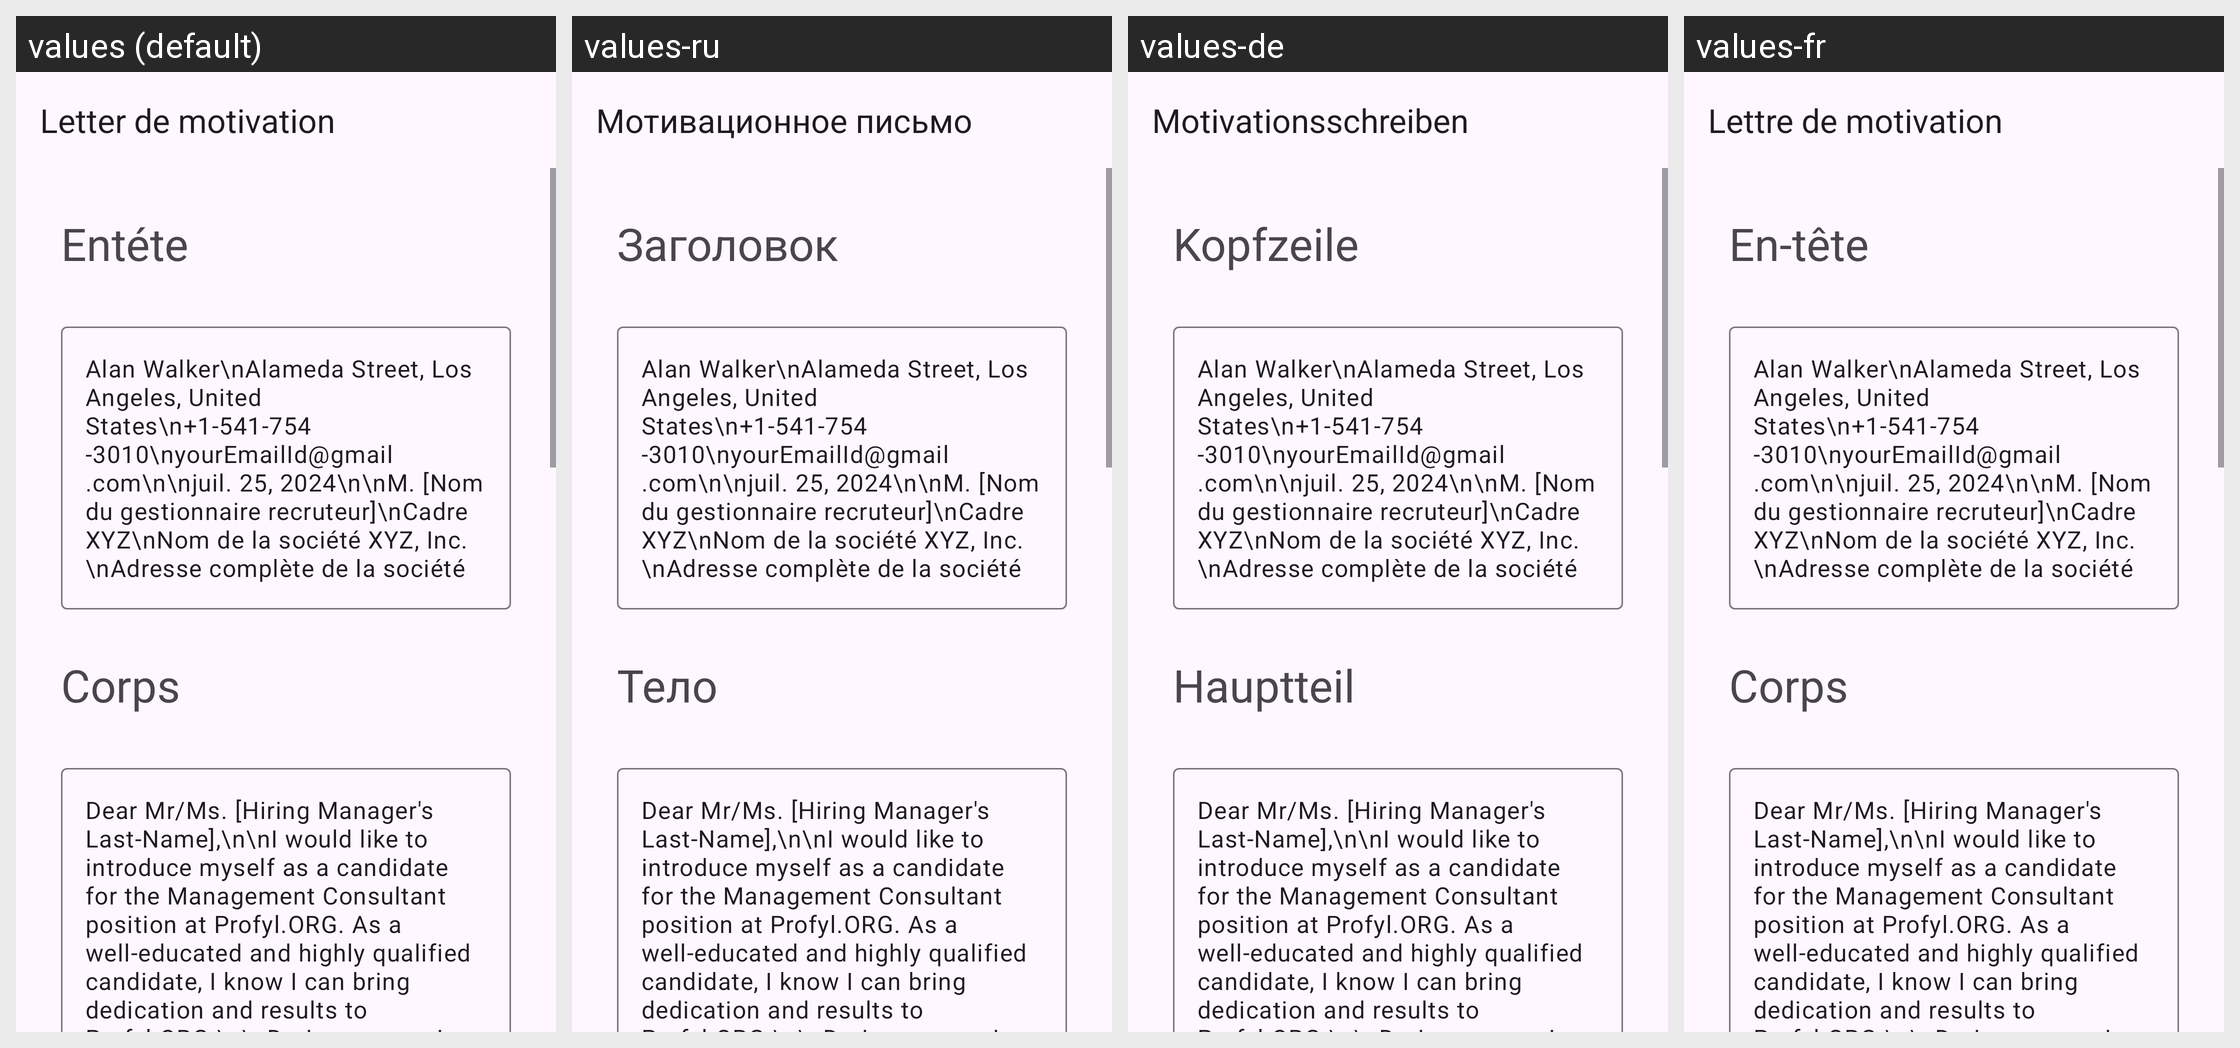

For this localized Android screen grid, give each drawn string resource with its value in every locale shown.
Android screen res/layout/activity_management_consultant.xml rendered under 4 locales, left to right: values (default), values-ru, values-de, values-fr. Device: Nexus 5 (rendered at 1080×1920; each locale shown at half size, 540×960, under a caption strip naming it); theme Theme.App_creat_profesionell_cv.
Other locales in the repository, not shown: values-en, values-it.
Strings drawn on this screen, with the default value and each locale's value (text and hints the layout hard-codes, and strings that could not be matched under every locale, appear in the picture but are not listed):

letter_de_motivation
  values: Letter de motivation
  values-ru: Мотивационное письмо
  values-de: Motivationsschreiben
  values-fr: Lettre de motivation

ent_te
  values: Entéte
  values-ru: Заголовок
  values-de: Kopfzeile
  values-fr: En-tête

corps
  values: Corps
  values-ru: Тело
  values-de: Hauptteil
  values-fr: Corps
